Dataset: dataset (GitHub, Raushan94kr/AI_Disaster_Response_Assistant). Classes: destroyed, major damage, minor damage, no damage.

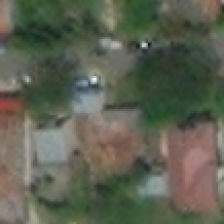
Label: no damage

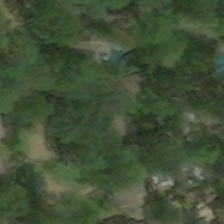
Label: major damage

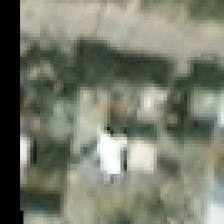
Label: minor damage

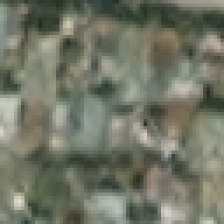
Label: minor damage

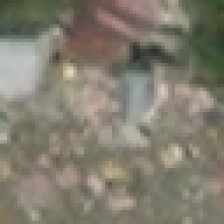
Label: destroyed

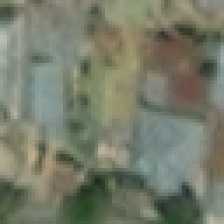
Label: no damage
